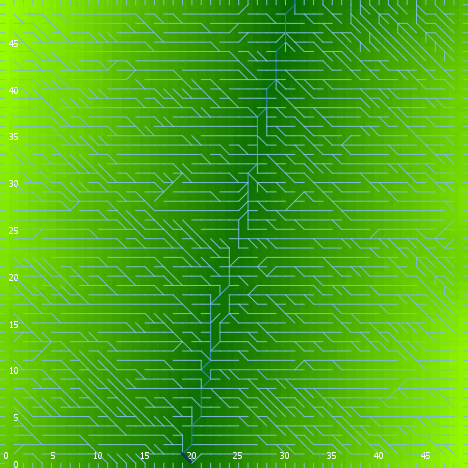

Values plotted in this chart, from the file beside it:
export-world data (NetLogo 6.0.4)
land_05_withInitialEcologicalCommunity.n…
05/27/2020 14:20:09:837 +0100
RANDOM STATE
0 0 -1727483681 581 0.34885024614664917 …
GLOBALS
min-pxcor, max-pxcor, min-pycor, max-pycor, perspective, subject, nextIndex, directed-links, ticks, display-mode, ecol_brushfrequencyinflection, ecol_brushfrequencyrate, ecol_grassfrequencyinflection, ecol_grassfrequencyrate, ecol_woodfrequencyinflection, ecol_woodfrequencyrate, elevationdistribution, elev_algorithm-style, elev_featureanglerange, elev_inversioniterations, elev_noise, elev_numdepressions, elev_numprotuberances, elev_numranges
0, 49, 0, 49, 0, nobody, 2600, "UNDIRECTED", -1, "terrain", 14.04, 0.08536, 0.3802, 0.0513, 42.71, 0.1, [38.46293692172462 49.578867239541694 39…, "C#", 14.96, 0.8844, 3.608, 7, 7, 15
TURTLES
who, color, heading, xcor, ycor, shape, label, label-color, breed, hidden?, size, pen-size, pen-mode, numpoints
0, 115, 0, 25, 31, "default", "", 9.9, {breed flowholders}, true, 1, 1, "up", 
1, 55, 196, 23, 26, "default", "", 9.9, {breed flowholders}, true, 1, 1, "up", 
2, 35, 167, 26, 40, "default", "", 9.9, {breed flowholders}, true, 1, 1, "up", 
3, 65, 40, 19, 24, "default", "", 9.9, {breed flowholders}, true, 1, 1, "up", 
4, 75, 226, 15, 45, "default", "", 9.9, {breed flowholders}, true, 1, 1, "up", 
5, 125, 190, 15, 20, "default", "", 9.9, {breed flowholders}, true, 1, 1, "up", 
6, 35, 313, 36, 10, "default", "", 9.9, {breed flowholders}, true, 1, 1, "up", 
7, 35, 71, 30, 7, "default", "", 9.9, {breed flowholders}, true, 1, 1, "up", 
8, 25, 233, 25, 44, "default", "", 9.9, {breed flowholders}, true, 1, 1, "up", 
9, 15, 88, 11, 47, "default", "", 9.9, {breed flowholders}, true, 1, 1, "up", 
10, 135, 125, 27, 39, "default", "", 9.9, {breed flowholders}, true, 1, 1, "up", 
11, 85, 312, 2, 38, "default", "", 9.9, {breed flowholders}, true, 1, 1, "up", 
12, 45, 152, 39, 23, "default", "", 9.9, {breed flowholders}, true, 1, 1, "up", 
13, 135, 5, 35, 46, "default", "", 9.9, {breed flowholders}, true, 1, 1, "up", 
14, 5, 329, 41, 35, "default", "", 9.9, {breed flowholders}, true, 1, 1, "up", 
15, 65, 153, 32, 29, "default", "", 9.9, {breed flowholders}, true, 1, 1, "up", 
16, 97, 90, 49, 24, "line half", "", 9.9, {breed flowholders}, false, 1, 1, "up", 
17, 97, 270, 0, 35, "line half", "", 9.9, {breed flowholders}, false, 1, 1, "up", 
18, 25, 115, 30, 22, "default", "", 9.9, {breed flowholders}, true, 1, 1, "up", 
19, 105, 159, 20, 5, "default", "", 9.9, {breed flowholders}, true, 1, 1, "up", 
20, 105, 27, 1, 29, "default", "", 9.9, {breed flowholders}, true, 1, 1, "up", 
21, 135, 302, 29, 14, "default", "", 9.9, {breed flowholders}, true, 1, 1, "up", 
22, 35, 93, 35, 38, "default", "", 9.9, {breed flowholders}, true, 1, 1, "up", 
23, 45, 324, 35, 27, "default", "", 9.9, {breed flowholders}, true, 1, 1, "up", 
24, 115, 34, 48, 41, "default", "", 9.9, {breed flowholders}, true, 1, 1, "up", 
25, 97, 90, 49, 42, "line half", "", 9.9, {breed flowholders}, false, 1, 1, "up", 
26, 95, 98, 18, 13, "default", "", 9.9, {breed flowholders}, true, 1, 1, "up", 
27, 45, 93, 27, 16, "default", "", 9.9, {breed flowholders}, true, 1, 1, "up", 
28, 75, 97, 37, 40, "default", "", 9.9, {breed flowholders}, true, 1, 1, "up", 
29, 115, 259, 18, 44, "default", "", 9.9, {breed flowholders}, true, 1, 1, "up", 
30, 95, 189, 29, 37, "default", "", 9.9, {breed flowholders}, true, 1, 1, "up", 
31, 35, 97, 17, 47, "default", "", 9.9, {breed flowholders}, true, 1, 1, "up", 
32, 25, 175, 39, 46, "default", "", 9.9, {breed flowholders}, true, 1, 1, "up", 
33, 5, 249, 2, 13, "default", "", 9.9, {breed flowholders}, true, 1, 1, "up", 
34, 105, 163, 31, 22, "default", "", 9.9, {breed flowholders}, true, 1, 1, "up", 
35, 95, 183, 3, 37, "default", "", 9.9, {breed flowholders}, true, 1, 1, "up", 
36, 95, 53, 38, 46, "default", "", 9.9, {breed flowholders}, true, 1, 1, "up", 
37, 75, 340, 33, 9, "default", "", 9.9, {breed flowholders}, true, 1, 1, "up", 
38, 115, 21, 42, 14, "default", "", 9.9, {breed flowholders}, true, 1, 1, "up", 
39, 45, 105, 33, 3, "default", "", 9.9, {breed flowholders}, true, 1, 1, "up", 
40, 115, 155, 36, 23, "default", "", 9.9, {breed flowholders}, true, 1, 1, "up", 
41, 75, 257, 12, 13, "default", "", 9.9, {breed flowholders}, true, 1, 1, "up", 
42, 65, 224, 7, 48, "default", "", 9.9, {breed flowholders}, true, 1, 1, "up", 
43, 25, 202, 29, 29, "default", "", 9.9, {breed flowholders}, true, 1, 1, "up", 
44, 45, 109, 44, 7, "default", "", 9.9, {breed flowholders}, true, 1, 1, "up", 
45, 15, 310, 32, 9, "default", "", 9.9, {breed flowholders}, true, 1, 1, "up", 
46, 55, 81, 22, 7, "default", "", 9.9, {breed flowholders}, true, 1, 1, "up", 
47, 75, 272, 6, 25, "default", "", 9.9, {breed flowholders}, true, 1, 1, "up", 
48, 15, 60, 38, 21, "default", "", 9.9, {breed flowholders}, true, 1, 1, "up", 
49, 105, 341, 20, 37, "default", "", 9.9, {breed flowholders}, true, 1, 1, "up", 
50, 95, 204, 3, 4, "default", "", 9.9, {breed flowholders}, true, 1, 1, "up", 
... 10,307 more rows
